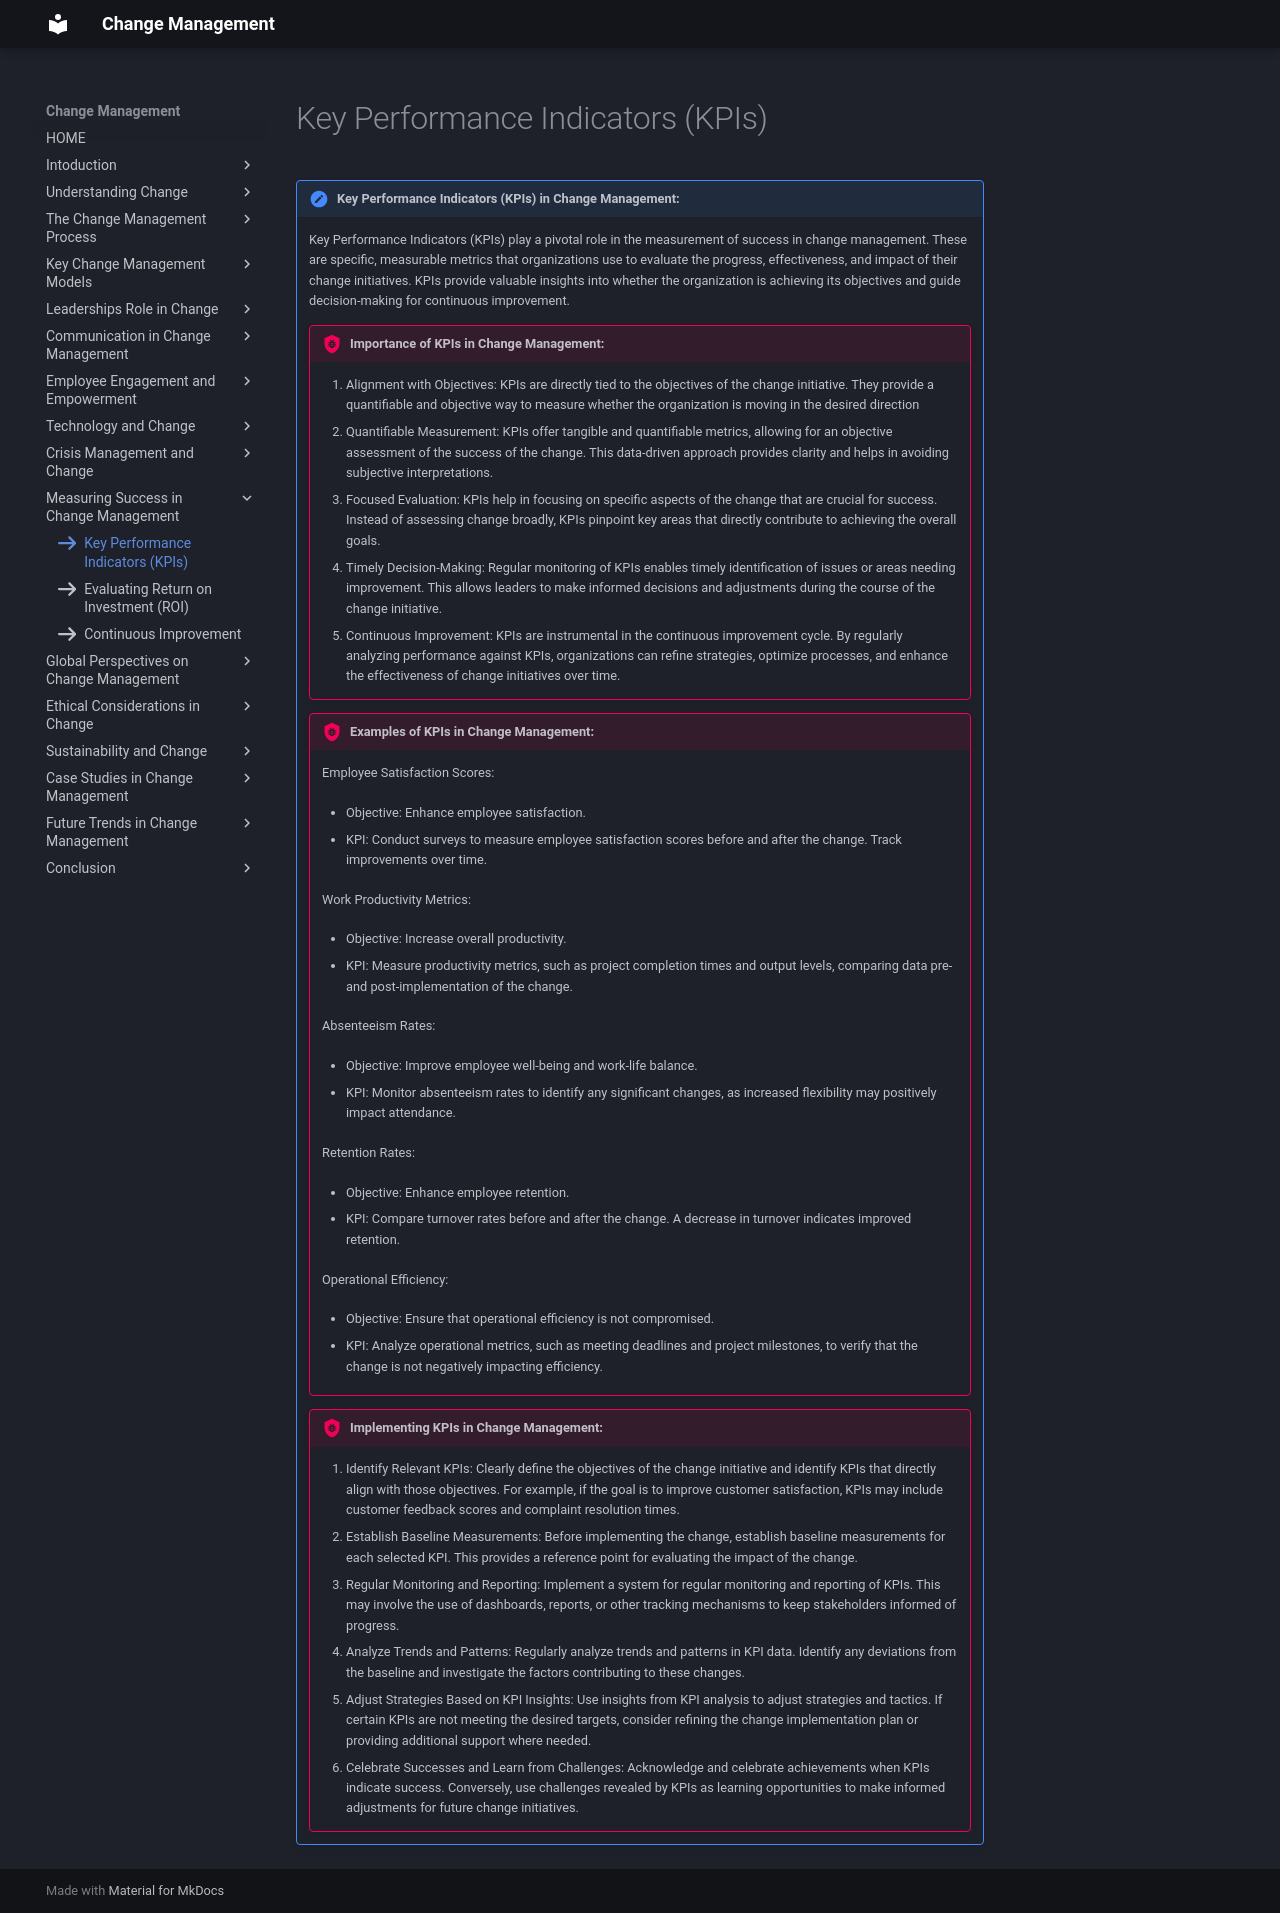

repository: omkarg419/change-management-documentation · page: chap_10/h1/index.html · generator: mkdocs

icon:fontawesome/solid/arrow-right


!!! note "Key Performance Indicators (KPIs) in Change Management:"

    Key Performance Indicators (KPIs) play a pivotal role in the measurement of success in change management. These are specific, measurable metrics that organizations use to evaluate the progress, effectiveness, and impact of their change initiatives. KPIs provide valuable insights into whether the organization is achieving its objectives and guide decision-making for continuous improvement.

    !!! bug "Importance of KPIs in Change Management:"
        1.  Alignment with Objectives:
        KPIs are directly tied to the objectives of the change initiative. They provide a quantifiable and objective way to measure whether the organization is moving in the desired direction
        2.	Quantifiable Measurement: 
        KPIs offer tangible and quantifiable metrics, allowing for an objective assessment of the success of the change. This data-driven approach provides clarity and helps in avoiding subjective interpretations.
        3.	Focused Evaluation:
        KPIs help in focusing on specific aspects of the change that are crucial for success. Instead of assessing change broadly, KPIs pinpoint key areas that directly contribute to achieving the overall goals.
        4.	Timely Decision-Making:
        Regular monitoring of KPIs enables timely identification of issues or areas needing improvement. This allows leaders to make informed decisions and adjustments during the course of the change initiative.
        5.	Continuous Improvement:
        KPIs are instrumental in the continuous improvement cycle. By regularly analyzing performance against KPIs, organizations can refine strategies, optimize processes, and enhance the effectiveness of change initiatives over time.

    !!! bug "Examples of KPIs in Change Management:"
        Employee Satisfaction Scores:

        * Objective: Enhance employee satisfaction.

        * KPI: Conduct surveys to measure employee satisfaction scores before and after the change. Track improvements over time.

        Work Productivity Metrics:

        * Objective: Increase overall productivity.

        * KPI: Measure productivity metrics, such as project completion times and output levels, comparing data pre- and post-implementation of the change.

        Absenteeism Rates:

        * Objective: Improve employee well-being and work-life balance.

        * KPI: Monitor absenteeism rates to identify any significant changes, as increased flexibility may positively impact attendance.

        Retention Rates:

        * Objective: Enhance employee retention.

        * KPI: Compare turnover rates before and after the change. A decrease in turnover indicates improved retention.

        Operational Efficiency:

        * Objective: Ensure that operational efficiency is not compromised.

        * KPI: Analyze operational metrics, such as meeting deadlines and project milestones, to verify that the change is not negatively impacting efficiency.

    !!! bug "Implementing KPIs in Change Management:"

        1.	Identify Relevant KPIs:
        Clearly define the objectives of the change initiative and identify KPIs that directly align with those objectives. For example, if the goal is to improve customer satisfaction, KPIs may include customer feedback scores and complaint resolution times.
        2.	Establish Baseline Measurements:
        Before implementing the change, establish baseline measurements for each selected KPI. This provides a reference point for evaluating the impact of the change.
        3.	Regular Monitoring and Reporting:
        Implement a system for regular monitoring and reporting of KPIs. This may involve the use of dashboards, reports, or other tracking mechanisms to keep stakeholders informed of progress.
        4.	Analyze Trends and Patterns:
        Regularly analyze trends and patterns in KPI data. Identify any deviations from the baseline and investigate the factors contributing to these changes.
        5.	Adjust Strategies Based on KPI Insights:
        Use insights from KPI analysis to adjust strategies and tactics. If certain KPIs are not meeting the desired targets, consider refining the change implementation plan or providing additional support where needed.
        6.	Celebrate Successes and Learn from Challenges:
        Acknowledge and celebrate achievements when KPIs indicate success. Conversely, use challenges revealed by KPIs as learning opportunities to make informed adjustments for future change initiatives.
